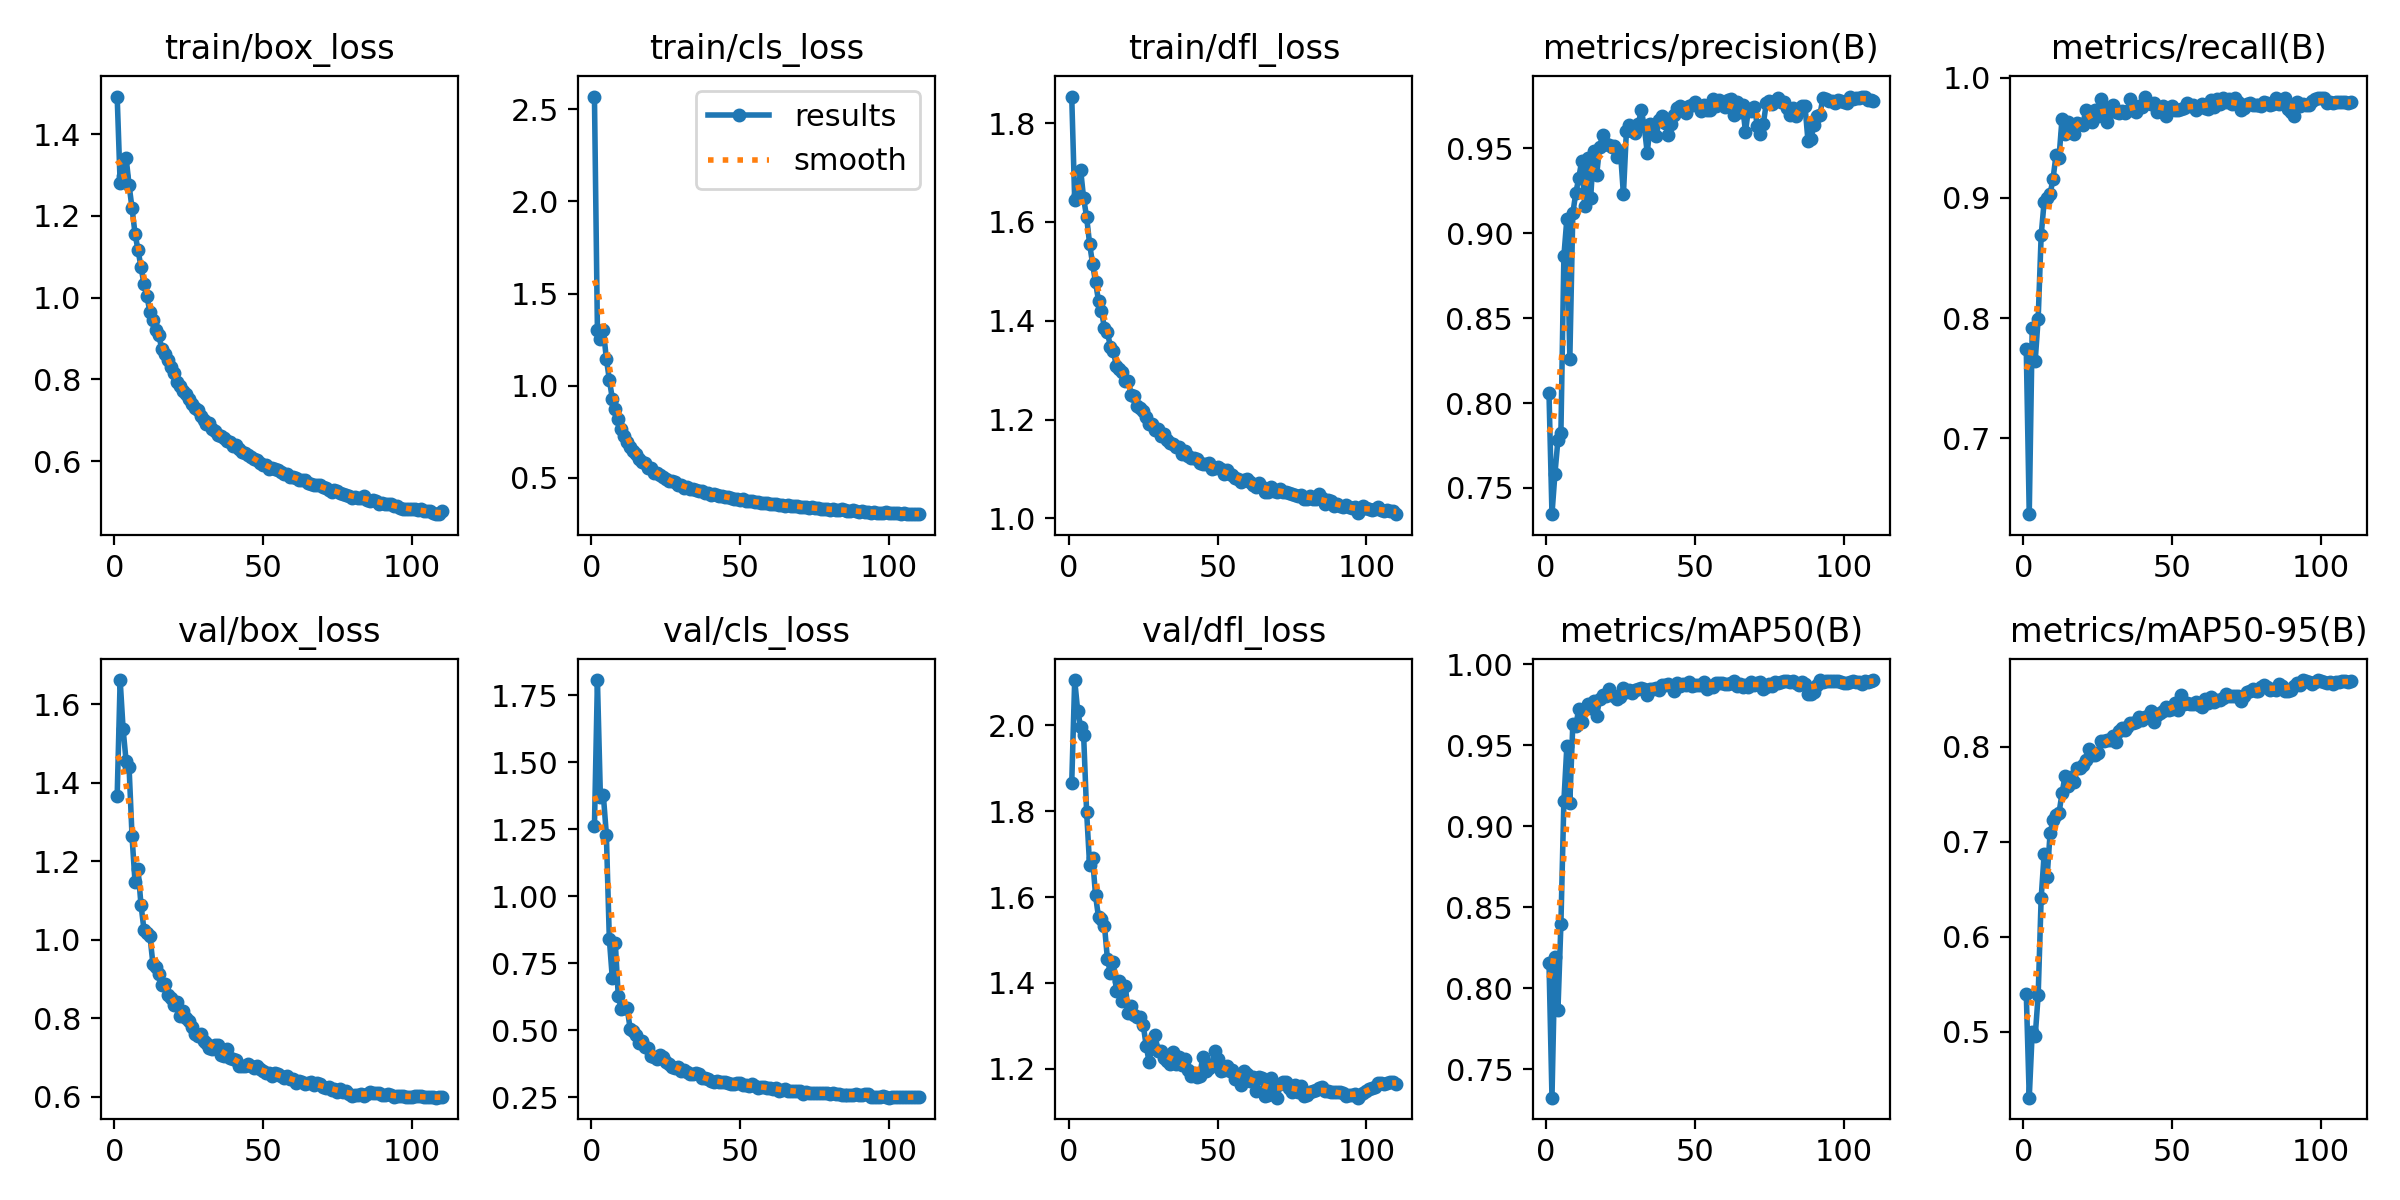

Data behind this chart, as committed beside it:
epoch, time, train/box_loss, train/cls_loss, train/dfl_loss, metrics/precision(B), metrics/recall(B), metrics/mAP50(B), metrics/mAP50-95(B), val/box_loss, val/cls_loss, val/dfl_loss, lr/pg0, lr/pg1, lr/pg2
1, 110.6, 1.492, 2.569, 1.854, 0.8058, 0.774, 0.8159, 0.5403, 1.366, 1.262, 1.865, 0.003326, 0.003326, 0.003326
2, 219.4, 1.28, 1.301, 1.644, 0.7345, 0.6367, 0.7326, 0.4307, 1.661, 1.806, 2.106, 0.006659, 0.006659, 0.006659
3, 327.9, 1.296, 1.252, 1.655, 0.7584, 0.7913, 0.8193, 0.4999, 1.536, 1.371, 2.034, 0.009993, 0.009993, 0.009993
4, 435.9, 1.342, 1.3, 1.705, 0.7783, 0.7645, 0.7864, 0.4954, 1.455, 1.376, 1.997, 0.01, 0.01, 0.01
5, 543.8, 1.275, 1.147, 1.647, 0.7822, 0.7996, 0.8397, 0.5388, 1.439, 1.23, 1.978, 0.01, 0.01, 0.01
6, 651.8, 1.218, 1.034, 1.61, 0.8865, 0.8687, 0.9155, 0.6408, 1.263, 0.8406, 1.799, 0.01, 0.01, 0.01
7, 759.8, 1.156, 0.9308, 1.556, 0.9084, 0.8967, 0.9495, 0.6869, 1.146, 0.6946, 1.675, 0.01, 0.01, 0.01
8, 867.8, 1.116, 0.8739, 1.515, 0.8262, 0.8995, 0.9148, 0.6626, 1.181, 0.8273, 1.691, 0.01, 0.01, 0.01
9, 974.2, 1.075, 0.8175, 1.478, 0.9117, 0.9031, 0.963, 0.709, 1.089, 0.6277, 1.604, 0.01, 0.01, 0.01
10, 1080, 1.033, 0.7664, 1.44, 0.9237, 0.9161, 0.962, 0.7228, 1.026, 0.5799, 1.553, 0.01, 0.01, 0.01
11, 1185, 1.003, 0.7303, 1.419, 0.9325, 0.9358, 0.9726, 0.7286, 1.016, 0.5828, 1.55, 0.01, 0.01, 0.01
12, 1290, 0.9646, 0.693, 1.385, 0.9428, 0.9335, 0.9646, 0.7304, 1.01, 0.5814, 1.534, 0.01, 0.01, 0.01
13, 1395, 0.9448, 0.6703, 1.376, 0.9163, 0.9656, 0.9726, 0.7509, 0.9393, 0.5059, 1.455, 0.01, 0.01, 0.01
14, 1500, 0.9209, 0.6455, 1.348, 0.9446, 0.9531, 0.9753, 0.7689, 0.9305, 0.4968, 1.423, 0.01, 0.01, 0.01
15, 1604, 0.9071, 0.6285, 1.339, 0.9209, 0.9632, 0.9731, 0.7587, 0.9137, 0.4836, 1.449, 0.01, 0.01, 0.01
16, 1709, 0.8739, 0.6006, 1.308, 0.9487, 0.9547, 0.9773, 0.7687, 0.8849, 0.453, 1.381, 0.01, 0.01, 0.01
17, 1813, 0.8624, 0.5882, 1.302, 0.9342, 0.9528, 0.9681, 0.7626, 0.8871, 0.4591, 1.405, 0.01, 0.01, 0.01
18, 1919, 0.8477, 0.5791, 1.296, 0.9508, 0.9626, 0.9787, 0.7773, 0.8601, 0.4371, 1.359, 0.01, 0.01, 0.01
19, 2019, 0.8296, 0.553, 1.279, 0.9577, 0.9619, 0.9809, 0.7775, 0.8518, 0.4333, 1.393, 0.01, 0.01, 0.01
20, 2119, 0.8161, 0.5545, 1.278, 0.9523, 0.9606, 0.9804, 0.781, 0.835, 0.4043, 1.33, 0.01, 0.01, 0.01
21, 2217, 0.7945, 0.5295, 1.25, 0.952, 0.9734, 0.9848, 0.7858, 0.8422, 0.4, 1.346, 0.01, 0.01, 0.01
22, 2316, 0.7844, 0.5251, 1.248, 0.951, 0.9701, 0.9809, 0.7976, 0.805, 0.3926, 1.325, 0.01, 0.01, 0.01
23, 2415, 0.7704, 0.5176, 1.227, 0.9514, 0.9631, 0.9805, 0.7911, 0.8179, 0.4063, 1.321, 0.01, 0.01, 0.01
24, 2514, 0.7639, 0.5067, 1.223, 0.945, 0.9728, 0.9787, 0.7909, 0.7995, 0.4007, 1.32, 0.01, 0.01, 0.01
25, 2613, 0.751, 0.4947, 1.218, 0.9482, 0.9683, 0.9798, 0.7936, 0.7939, 0.382, 1.303, 0.01, 0.01, 0.01
26, 2712, 0.7401, 0.4857, 1.204, 0.9228, 0.9825, 0.9854, 0.8056, 0.7784, 0.3736, 1.254, 0.01, 0.01, 0.01
27, 2811, 0.7296, 0.4813, 1.19, 0.9601, 0.9756, 0.9828, 0.8058, 0.7604, 0.362, 1.215, 0.01, 0.01, 0.01
28, 2911, 0.7245, 0.4773, 1.191, 0.9637, 0.9632, 0.9843, 0.8074, 0.7546, 0.3613, 1.256, 0.01, 0.01, 0.01
29, 3009, 0.7096, 0.4634, 1.178, 0.9605, 0.9722, 0.9825, 0.8067, 0.7589, 0.3645, 1.278, 0.01, 0.01, 0.01
30, 3109, 0.7015, 0.4594, 1.18, 0.959, 0.9771, 0.9842, 0.8111, 0.7415, 0.3482, 1.241, 0.01, 0.01, 0.01
31, 3207, 0.6895, 0.4481, 1.166, 0.9644, 0.9716, 0.985, 0.8047, 0.7372, 0.3513, 1.241, 0.01, 0.01, 0.01
32, 3306, 0.6925, 0.4528, 1.17, 0.9724, 0.9707, 0.9855, 0.8166, 0.7247, 0.3453, 1.225, 0.01, 0.01, 0.01
33, 3405, 0.6785, 0.4405, 1.159, 0.9629, 0.9723, 0.9847, 0.8196, 0.723, 0.3356, 1.217, 0.01, 0.01, 0.01
34, 3504, 0.6727, 0.4396, 1.153, 0.9473, 0.9709, 0.9813, 0.818, 0.7311, 0.3363, 1.211, 0.01, 0.01, 0.01
35, 3601, 0.6645, 0.4336, 1.15, 0.9643, 0.9725, 0.9849, 0.8207, 0.7316, 0.3394, 1.239, 0.01, 0.01, 0.01
36, 3701, 0.6601, 0.427, 1.144, 0.9638, 0.9821, 0.9847, 0.8254, 0.7058, 0.3359, 1.21, 0.01, 0.01, 0.01
37, 3803, 0.6575, 0.4275, 1.144, 0.9571, 0.9735, 0.9851, 0.8249, 0.704, 0.3222, 1.228, 0.01, 0.01, 0.01
38, 3907, 0.6486, 0.4186, 1.131, 0.9666, 0.9715, 0.9843, 0.8257, 0.7229, 0.3215, 1.209, 0.01, 0.01, 0.01
39, 4013, 0.6462, 0.4188, 1.136, 0.9692, 0.9764, 0.9872, 0.8315, 0.6984, 0.3168, 1.221, 0.01, 0.01, 0.01
40, 4114, 0.6366, 0.4068, 1.127, 0.9651, 0.9761, 0.9872, 0.8286, 0.6957, 0.3121, 1.197, 0.01, 0.01, 0.01
41, 4214, 0.6389, 0.4151, 1.123, 0.9578, 0.9844, 0.9876, 0.8313, 0.6928, 0.3063, 1.183, 0.01, 0.01, 0.01
42, 4314, 0.6303, 0.408, 1.123, 0.9641, 0.9794, 0.9869, 0.8324, 0.6781, 0.3094, 1.19, 0.01, 0.01, 0.01
43, 4414, 0.6227, 0.4009, 1.121, 0.9696, 0.9786, 0.9837, 0.8374, 0.6777, 0.3068, 1.181, 0.01, 0.01, 0.01
44, 4517, 0.6193, 0.4004, 1.113, 0.9737, 0.9793, 0.9884, 0.8258, 0.6797, 0.3083, 1.183, 0.01, 0.01, 0.01
45, 4622, 0.6157, 0.3981, 1.11, 0.9747, 0.9718, 0.9868, 0.833, 0.683, 0.3085, 1.227, 0.01, 0.01, 0.01
46, 4721, 0.6086, 0.3941, 1.11, 0.9734, 0.975, 0.9882, 0.8355, 0.6773, 0.3029, 1.194, 0.01, 0.01, 0.01
47, 4822, 0.6057, 0.3925, 1.112, 0.9708, 0.9769, 0.987, 0.8375, 0.6731, 0.3004, 1.202, 0.01, 0.01, 0.01
48, 4924, 0.6014, 0.3839, 1.101, 0.9749, 0.968, 0.9889, 0.8423, 0.6794, 0.299, 1.209, 0.01, 0.01, 0.01
49, 5022, 0.5961, 0.3875, 1.103, 0.9753, 0.9739, 0.9869, 0.8389, 0.67, 0.305, 1.241, 0.01, 0.01, 0.01
50, 5121, 0.5892, 0.3801, 1.104, 0.9771, 0.9769, 0.9871, 0.8393, 0.6657, 0.3041, 1.222, 0.01, 0.01, 0.01
51, 5220, 0.5909, 0.3849, 1.1, 0.9747, 0.9735, 0.9875, 0.8457, 0.6605, 0.2949, 1.194, 0.01, 0.01, 0.01
52, 5325, 0.5797, 0.3725, 1.089, 0.9719, 0.9729, 0.987, 0.8389, 0.6607, 0.2943, 1.196, 0.01, 0.01, 0.01
53, 5425, 0.5828, 0.3753, 1.097, 0.9756, 0.9744, 0.9891, 0.8546, 0.6534, 0.2911, 1.206, 0.01, 0.01, 0.01
54, 5524, 0.5808, 0.3756, 1.089, 0.9728, 0.9748, 0.985, 0.845, 0.6617, 0.3011, 1.195, 0.01, 0.01, 0.01
55, 5623, 0.5783, 0.3689, 1.088, 0.9726, 0.9791, 0.9865, 0.8459, 0.6594, 0.2936, 1.196, 0.01, 0.01, 0.01
56, 5724, 0.5736, 0.368, 1.082, 0.9791, 0.9764, 0.9861, 0.8453, 0.6522, 0.2846, 1.176, 0.01, 0.01, 0.01
57, 5825, 0.5679, 0.3659, 1.081, 0.9748, 0.9773, 0.9886, 0.8454, 0.649, 0.2902, 1.183, 0.01, 0.01, 0.01
58, 5924, 0.5676, 0.3617, 1.073, 0.9783, 0.9734, 0.9882, 0.8474, 0.6542, 0.2895, 1.163, 0.01, 0.01, 0.01
59, 6025, 0.5619, 0.3637, 1.078, 0.976, 0.9758, 0.9882, 0.8437, 0.6454, 0.2859, 1.195, 0.01, 0.01, 0.01
60, 6124, 0.5617, 0.3598, 1.079, 0.9743, 0.9782, 0.9879, 0.8417, 0.6448, 0.2837, 1.188, 0.01, 0.01, 0.01
... 50 more rows
